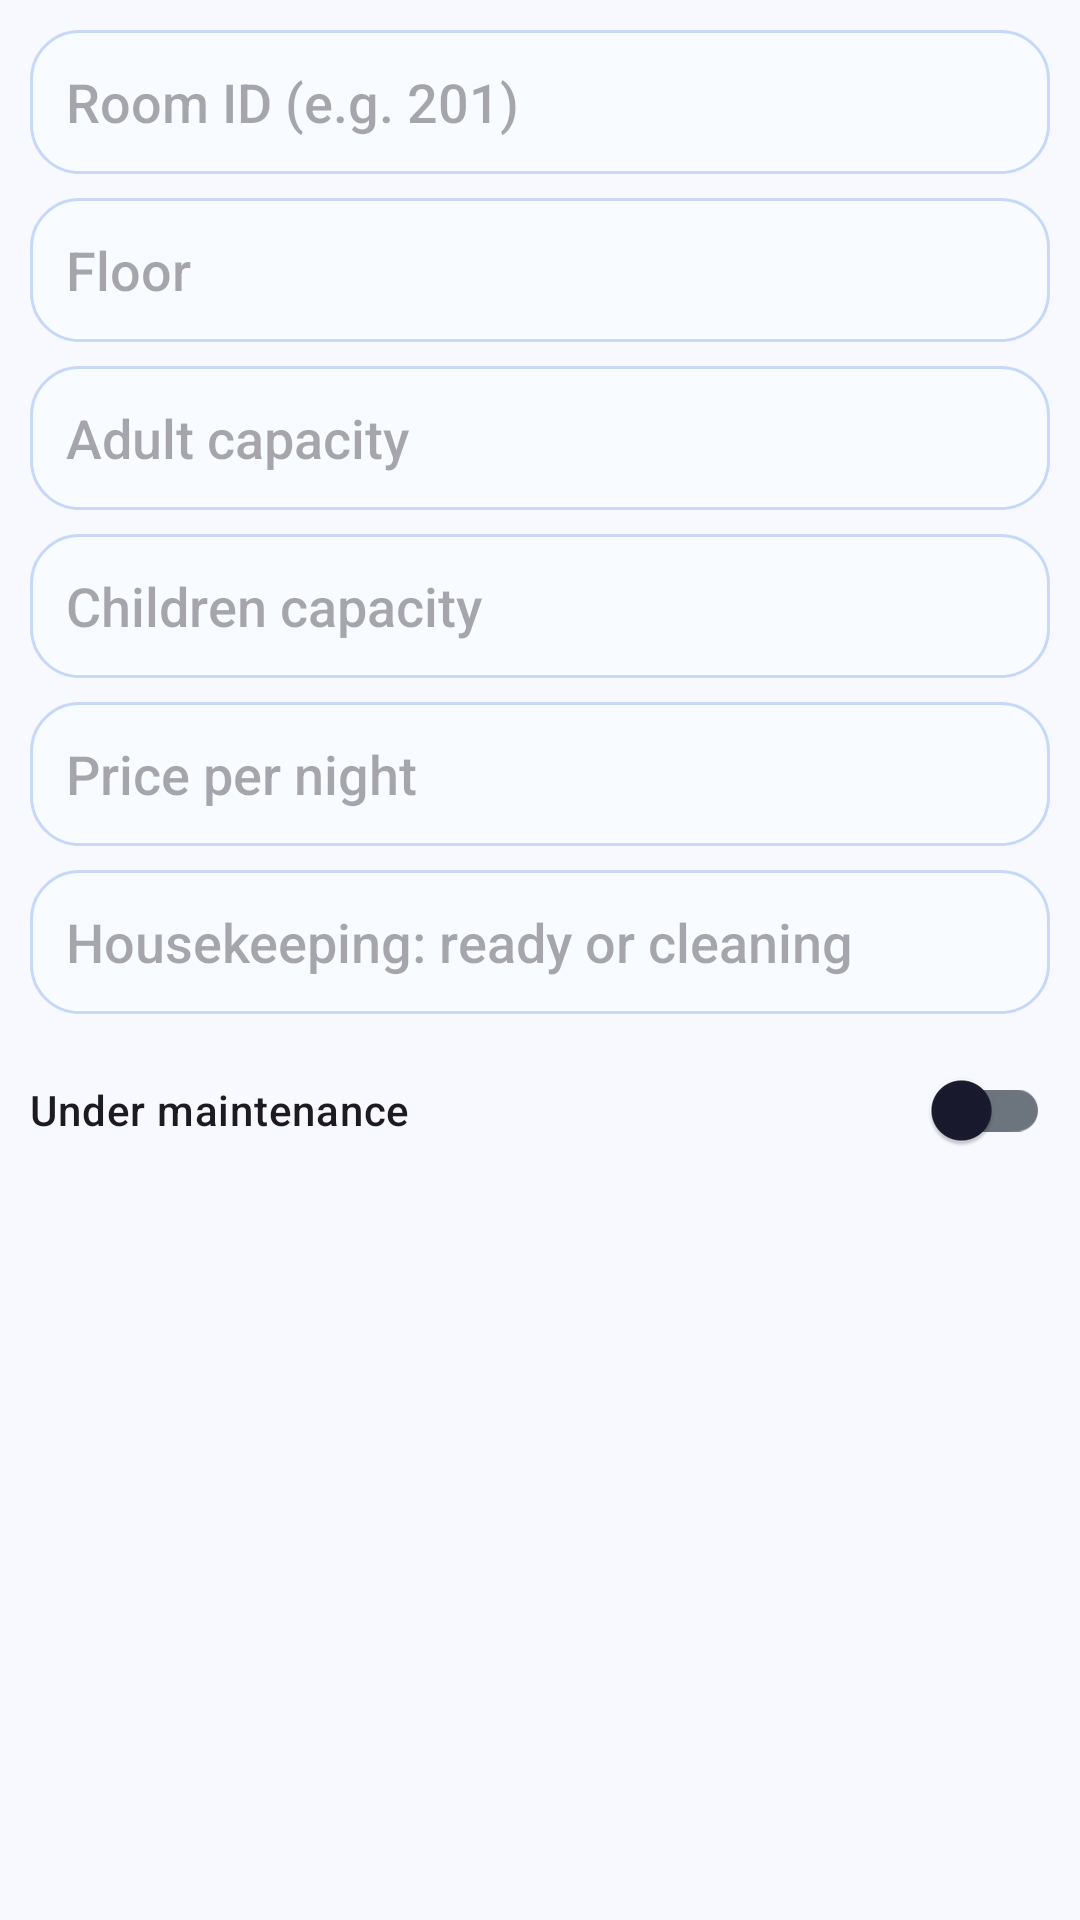

This screen was rendered from an Android layout file. Write that file and the resources it references.
<!-- AndroidManifest.xml: application theme Theme.Hms -->
<!-- res/layout/dialog_admin_room.xml -->
<?xml version="1.0" encoding="utf-8"?>
<LinearLayout xmlns:android="http://schemas.android.com/apk/res/android"
    xmlns:app="http://schemas.android.com/apk/res-auto"
    android:layout_width="match_parent"
    android:layout_height="wrap_content"
    android:orientation="vertical"
    android:padding="10dp">

    <EditText
        android:id="@+id/etRoomId"
        android:layout_width="match_parent"
        android:layout_height="48dp"
        android:hint="Room ID (e.g. 201)"
        android:background="@drawable/rounded_edittext"
        android:paddingHorizontal="12dp" />

    <EditText
        android:id="@+id/etFloor"
        android:layout_width="match_parent"
        android:layout_height="48dp"
        android:layout_marginTop="8dp"
        android:hint="Floor"
        android:inputType="number"
        android:background="@drawable/rounded_edittext"
        android:paddingHorizontal="12dp" />

    <EditText
        android:id="@+id/etCapAdults"
        android:layout_width="match_parent"
        android:layout_height="48dp"
        android:layout_marginTop="8dp"
        android:hint="Adult capacity"
        android:inputType="number"
        android:background="@drawable/rounded_edittext"
        android:paddingHorizontal="12dp" />

    <EditText
        android:id="@+id/etCapChildren"
        android:layout_width="match_parent"
        android:layout_height="48dp"
        android:layout_marginTop="8dp"
        android:hint="Children capacity"
        android:inputType="number"
        android:background="@drawable/rounded_edittext"
        android:paddingHorizontal="12dp" />

    <EditText
        android:id="@+id/etPricePerNight"
        android:layout_width="match_parent"
        android:layout_height="48dp"
        android:layout_marginTop="8dp"
        android:hint="Price per night"
        android:inputType="number"
        android:background="@drawable/rounded_edittext"
        android:paddingHorizontal="12dp" />

    <EditText
        android:id="@+id/etHousekeeping"
        android:layout_width="match_parent"
        android:layout_height="48dp"
        android:layout_marginTop="8dp"
        android:hint="Housekeeping: ready or cleaning"
        android:inputType="text"
        android:background="@drawable/rounded_edittext"
        android:paddingHorizontal="12dp" />

    <com.google.android.material.switchmaterial.SwitchMaterial
        android:id="@+id/swUnderMaintenance"
        android:layout_width="match_parent"
        android:layout_height="wrap_content"
        android:layout_marginTop="8dp"
        android:text="Under maintenance" />
</LinearLayout>
<!-- resources referenced by this layout -->
<resources>
  <!-- drawable rounded_edittext (drawable) -->
  <?xml version="1.0" encoding="utf-8"?>
  <shape xmlns:android="http://schemas.android.com/apk/res/android"
      android:shape="rectangle">
      <corners android:radius="16dp" />
      <stroke android:width="1dp" android:color="#C7D8F8" />
      <solid android:color="#F8FBFF" />
  </shape>
  <style name="Theme.Hms" parent="Base.Theme.Hms" />
  <style name="Base.Theme.Hms" parent="Theme.Material3.DayNight.NoActionBar">
          <item name="colorPrimary">@color/primary</item>
          <item name="colorOnPrimary">@color/white</item>
          <item name="colorSecondary">@color/secondary</item>
          <item name="colorOnSecondary">@color/white</item>
          <item name="colorSurface">@color/surface</item>
          <item name="colorOnSurface">@color/text_primary</item>
          <item name="colorSurfaceVariant">@color/surface_variant</item>
          <item name="colorOutline">@color/text_secondary</item>
          <item name="android:windowBackground">@color/neutral_bg</item>
          <item name="android:fontFamily">sans-serif-medium</item>
          <item name="fontFamily">sans-serif-medium</item>
      </style>
  <color name="primary">#5E35B1</color>
  <color name="white">#FFFFFFFF</color>
  <color name="secondary">#42A5F5</color>
  <color name="surface">#FFFFFF</color>
  <color name="text_primary">#1A1A2E</color>
  <color name="surface_variant">#F1F3F9</color>
  <color name="text_secondary">#6C757D</color>
  <color name="neutral_bg">#F8F9FF</color>
</resources>
